Dataset: mock_oct2017 (GitHub, koraayoztuurk/retina-oct-anomaly-detection). Classes: CNV, DME, drusen, normal.

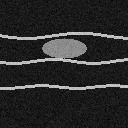
Label: CNV

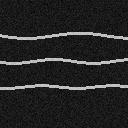
Label: normal

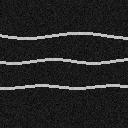
Label: normal

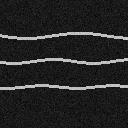
Label: normal

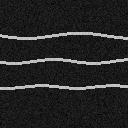
Label: normal

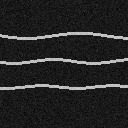
Label: normal
